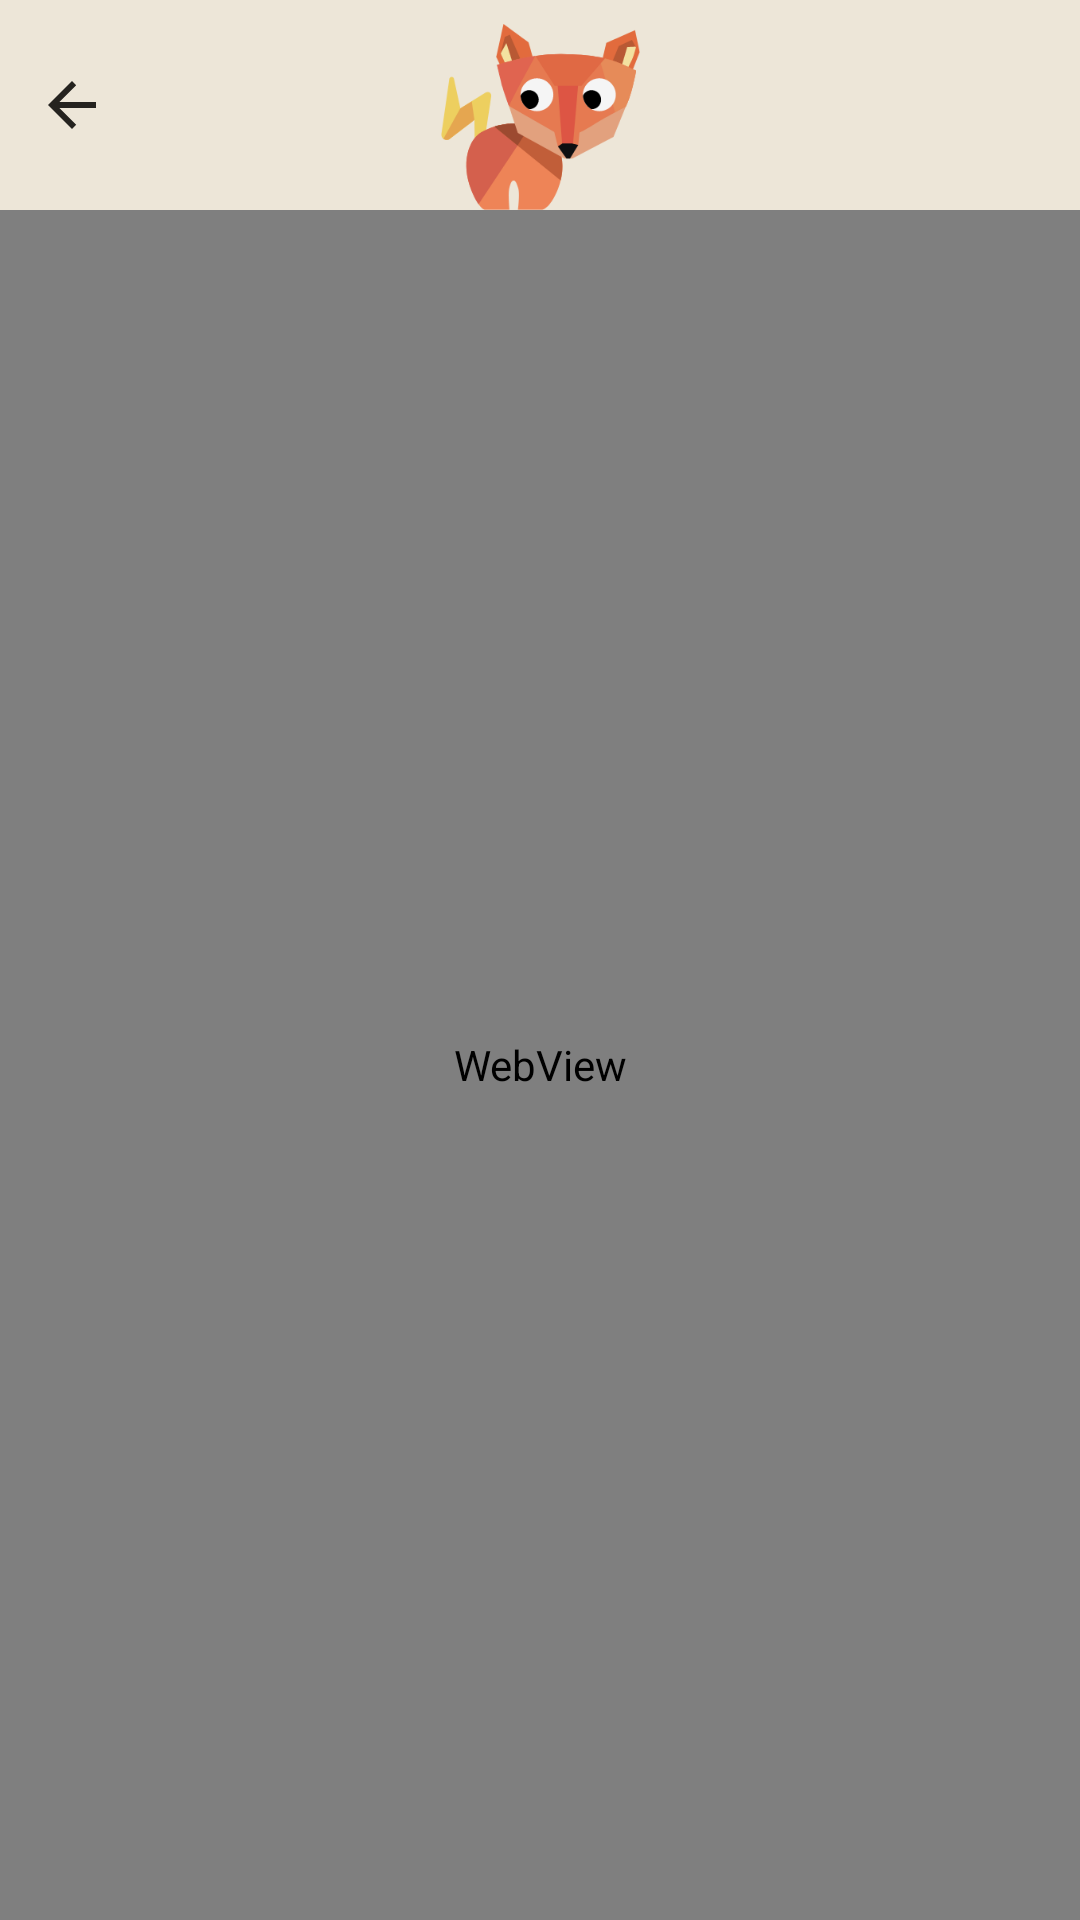

Produce the Android XML layout that renders to this screen, including the resource entries it uses.
<!-- AndroidManifest.xml: application theme AppTheme -->
<!-- res/layout/fragment_feedbackfuchs.xml -->
<?xml version="1.0" encoding="utf-8"?>
<androidx.constraintlayout.widget.ConstraintLayout xmlns:android="http://schemas.android.com/apk/res/android"
    xmlns:app="http://schemas.android.com/apk/res-auto"
    xmlns:tools="http://schemas.android.com/tools"
    android:layout_width="match_parent"
    android:layout_height="match_parent"
    android:background="@color/PrimaryBackground"
    tools:context=".ui.feedbackfuchs.Feedbackfuchs">

    <ImageView
        android:id="@+id/ladefuchs_logo"
        android:layout_width="67dp"
        android:layout_height="62dp"
        android:layout_marginStart="172dp"
        android:layout_marginTop="8dp"
        android:layout_marginEnd="172dp"
        android:contentDescription="@string/ladefuchs_logo_description"
        app:layout_constraintEnd_toEndOf="parent"
        app:layout_constraintStart_toStartOf="parent"
        app:layout_constraintTop_toTopOf="parent"
        app:srcCompat="@drawable/ic_ladefuchs_logo" />

    <ImageButton
        android:id="@+id/back_button"
        android:layout_width="32dp"
        android:layout_height="0dp"
        android:layout_marginStart="8dp"
        android:background="@color/PrimaryBackground"
        app:srcCompat="@drawable/abc_vector_test"
        app:tint="@color/TextColorDark"
        app:layout_constraintBottom_toTopOf="@+id/webView"
        app:layout_constraintStart_toStartOf="parent"
        app:layout_constraintTop_toTopOf="parent" />

    <WebView
        android:id="@+id/webView"
        android:layout_width="match_parent"
        android:layout_height="0dp"
        app:layout_constraintBottom_toBottomOf="parent"
        app:layout_constraintTop_toBottomOf="@id/ladefuchs_logo" />


</androidx.constraintlayout.widget.ConstraintLayout>
<!-- resources referenced by this layout -->
<resources>
  <color name="PrimaryBackground">#EDE6D8</color>
  <color name="TextColorDark">#25231F</color>
  <!-- drawable ic_ladefuchs_logo: vector/xml drawable (drawable, 8983 chars, omitted) -->
  <string name="ladefuchs_logo_description">Ladefuchs Logo Description</string>
  <style name="AppTheme" parent="Theme.AppCompat.Light.DarkActionBar">
          
          <item name="colorPrimary">@color/colorPrimary</item>
          <item name="colorPrimaryDark">@color/colorPrimaryDark</item>
          <item name="colorAccent">@color/colorAccent</item>
          <item name="android:statusBarColor">@color/UIColorLight</item>
          <item name="android:windowLightStatusBar">true</item>
      </style>
  <color name="colorPrimary">#F2EBE1</color>
  <color name="colorPrimaryDark">#CEC0AC</color>
  <color name="colorAccent">#F45A30</color>
  <color name="UIColorLight">#F0EBDC</color>
</resources>
